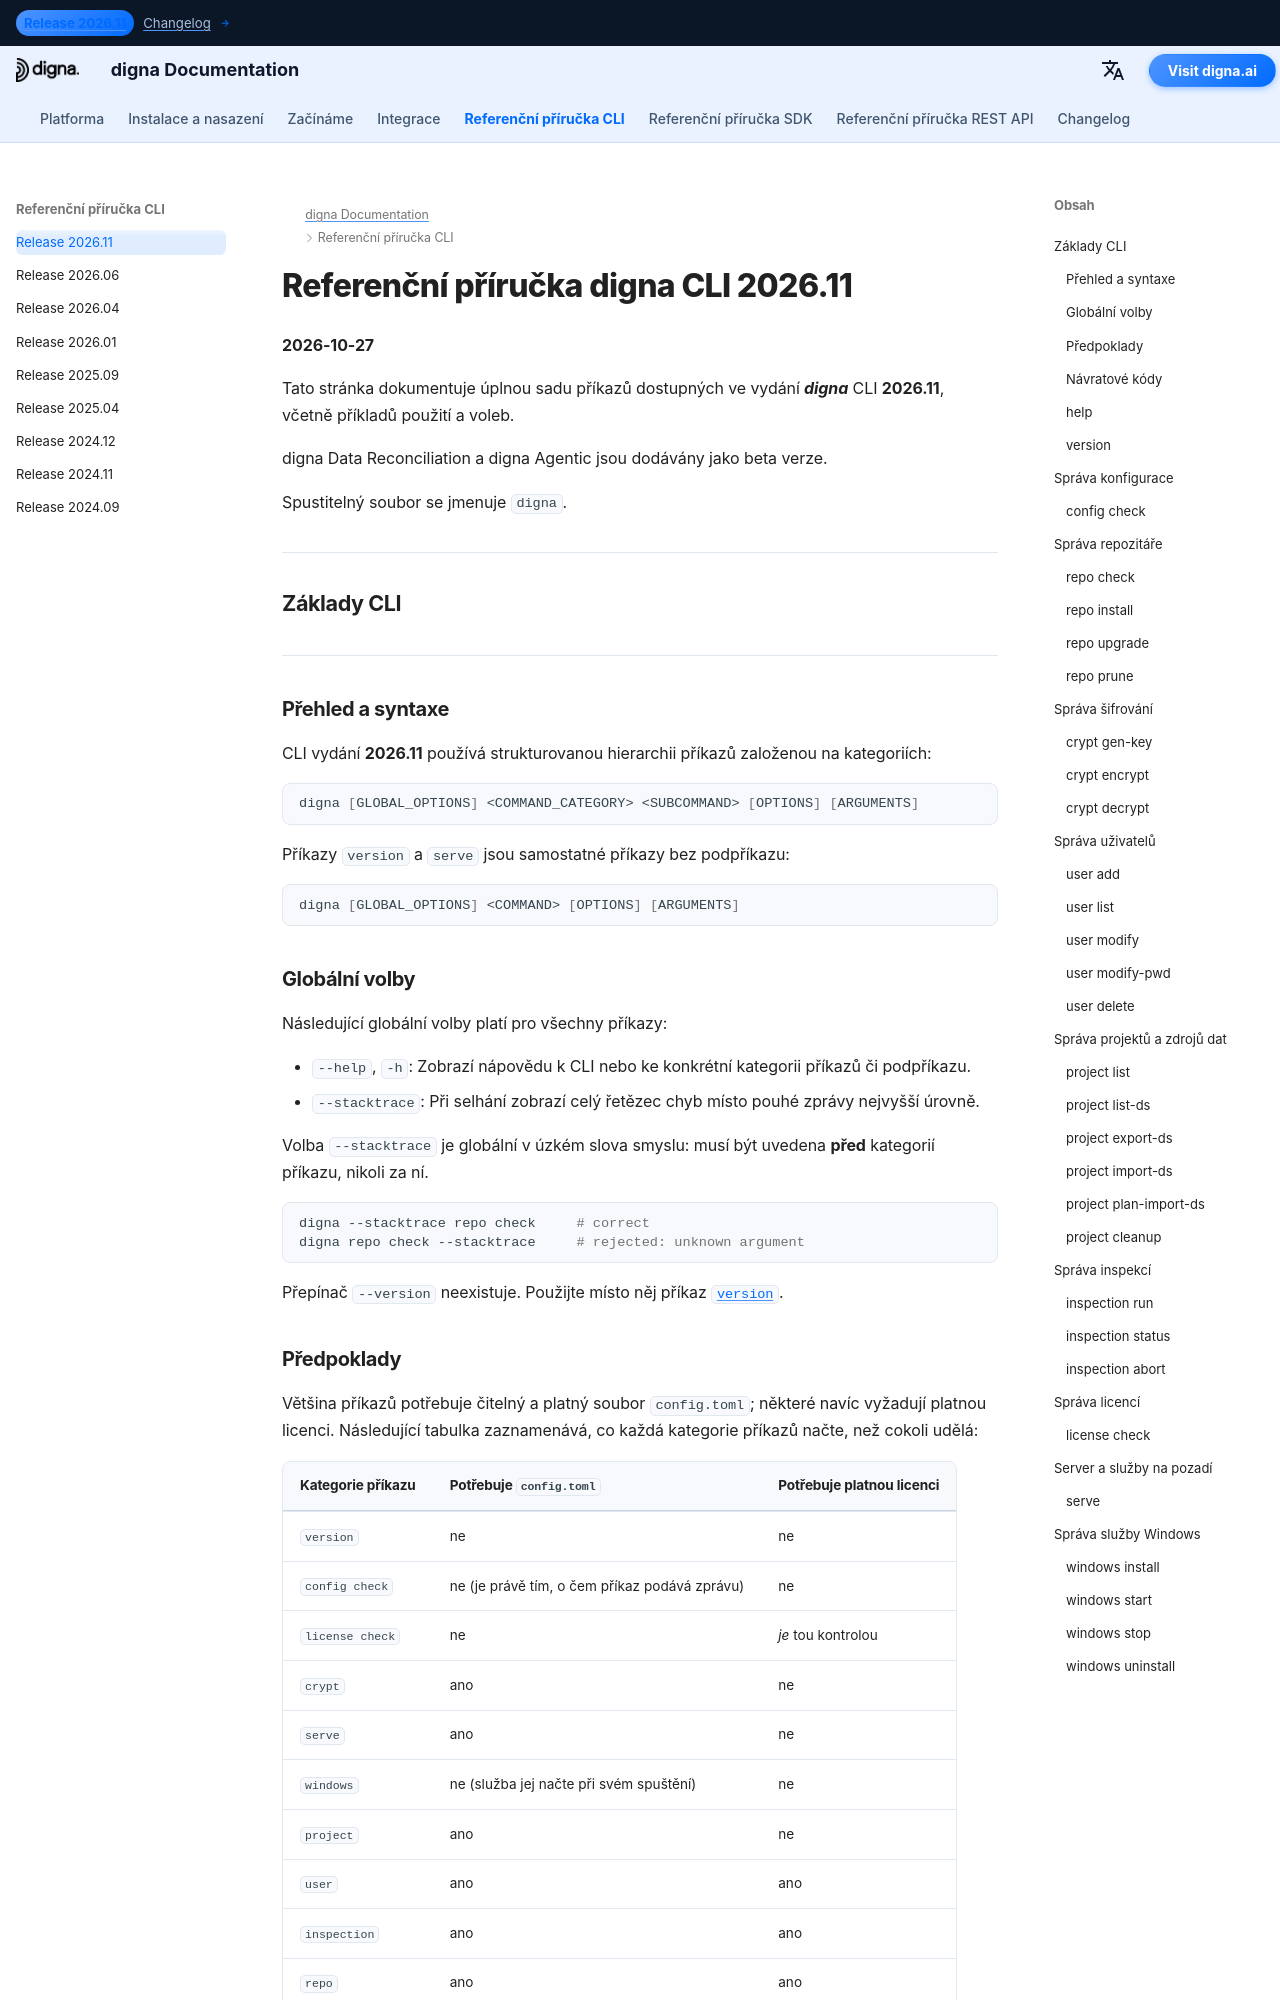

repository: dignaai/digna-docs · page: cs/cli/Command_Line_Interface_202611/index.html · generator: mkdocs

---
title: Referenční příručka digna CLI 2026.11 – příkazy a příklady | Dokumentace digna
description: Kompletní referenční příručka k vydání digna CLI 2026.11
image: /assets/logo_square.png
---

# Referenční příručka digna CLI 2026.11
**2026-10-27**

Tato stránka dokumentuje úplnou sadu příkazů dostupných ve vydání ***digna*** CLI **2026.11**, včetně příkladů použití a voleb.

digna Data Reconciliation a digna Agentic jsou dodávány jako beta verze.

Spustitelný soubor se jmenuje `digna`.

---

## Základy CLI

---

### Přehled a syntaxe

CLI vydání **2026.11** používá strukturovanou hierarchii příkazů založenou na kategoriích:

```bash
digna [GLOBAL_OPTIONS] <COMMAND_CATEGORY> <SUBCOMMAND> [OPTIONS] [ARGUMENTS]
```

Příkazy `version` a `serve` jsou samostatné příkazy bez podpříkazu:

```bash
digna [GLOBAL_OPTIONS] <COMMAND> [OPTIONS] [ARGUMENTS]
```

### Globální volby

Následující globální volby platí pro všechny příkazy:

- `--help`, `-h`: Zobrazí nápovědu k CLI nebo ke konkrétní kategorii příkazů či podpříkazu.
- `--stacktrace`: Při selhání zobrazí celý řetězec chyb místo pouhé zprávy nejvyšší úrovně.

Volba `--stacktrace` je globální v úzkém slova smyslu: musí být uvedena **před** kategorií příkazu, nikoli za ní.

```bash
digna --stacktrace repo check     # correct
digna repo check --stacktrace     # rejected: unknown argument
```

Přepínač `--version` neexistuje. Použijte místo něj příkaz [`version`](#version).

### Předpoklady

Většina příkazů potřebuje čitelný a platný soubor `config.toml`; některé navíc vyžadují platnou licenci.
Následující tabulka zaznamenává, co každá kategorie příkazů načte, než cokoli udělá:

| Kategorie příkazu | Potřebuje `config.toml` | Potřebuje platnou licenci |
|---|---|---|
| `version` | ne | ne |
| `config check` | ne (je právě tím, o čem příkaz podává zprávu) | ne |
| `license check` | ne | *je* tou kontrolou |
| `crypt` | ano | ne |
| `serve` | ano | ne |
| `windows` | ne (služba jej načte při svém spuštění) | ne |
| `project` | ano | ne |
| `user` | ano | ano |
| `inspection` | ano | ano |
| `repo` | ano | ano |

Tam, kde je licence vyžadována, se kontroluje jak její podpis, tak datum expirace, a pokud kterákoli z kontrol selže, příkaz se ukončí dříve, než se dotkne repozitáře.
